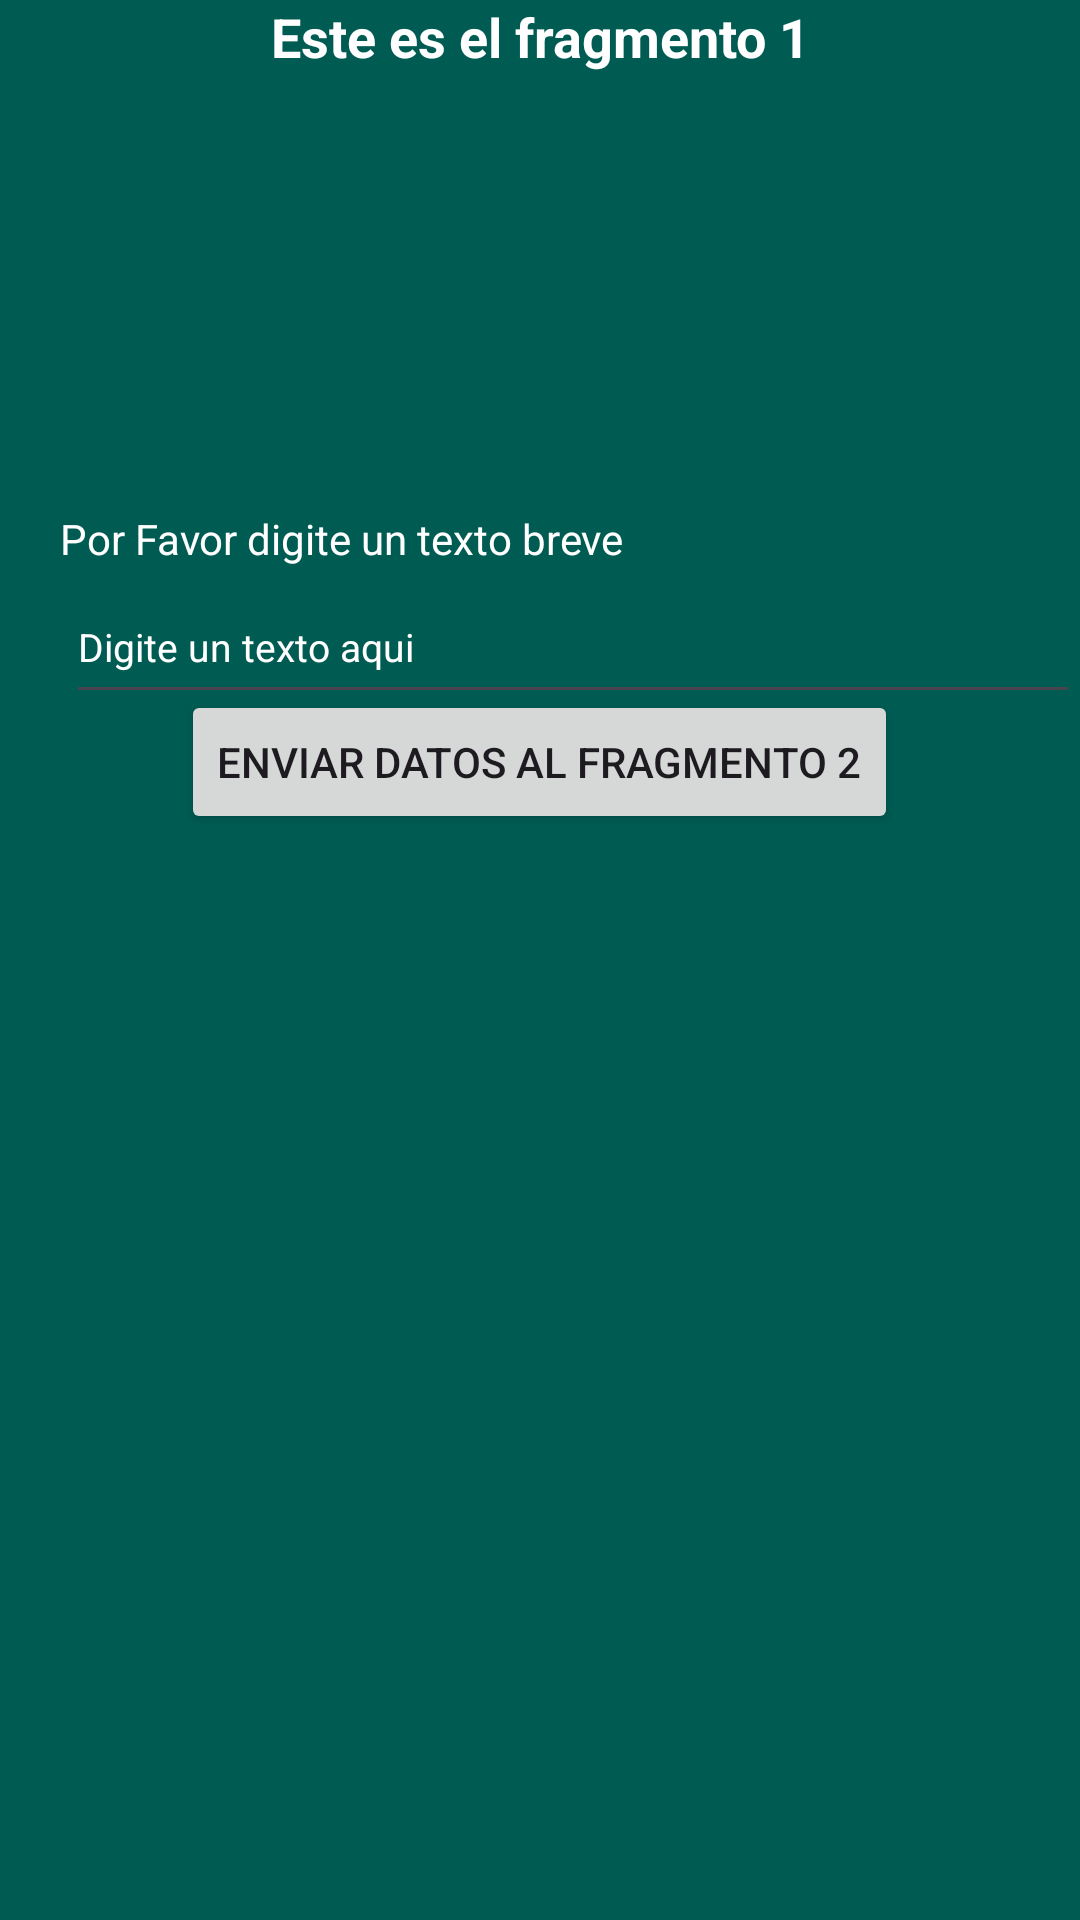

Write the Android layout XML for this screen, with the resource values it uses.
<!-- AndroidManifest.xml: application theme Theme.Fragmento_Estatico_NS100221 -->
<!-- res/layout/fragment_primer_fragmento.xml -->
<?xml version="1.0" encoding="utf-8"?>
<FrameLayout xmlns:android="http://schemas.android.com/apk/res/android"
    xmlns:tools="http://schemas.android.com/tools"
    android:layout_width="match_parent"
    android:layout_height="match_parent"
    android:background="@color/verde"
    tools:context=".PrimerFragmento">

    <TextView
        android:id="@+id/txt_bienvenida"
        android:layout_width="match_parent"
        android:layout_height="match_parent"
        android:textColor="@color/white"
        android:textStyle="bold"
        android:textSize="18sp"
        android:gravity="center_horizontal"
        android:text="@string/texto_fragmento_1"/>

    <ImageView
        android:id="@+id/imgufg"
        android:layout_width="wrap_content"
        android:layout_height="wrap_content"
        android:src="@drawable/iconogarantiaufg"
        android:adjustViewBounds="true"
        android:scaleType="fitXY"
        android:maxHeight="150dp"
        android:layout_marginTop="25dp"
        android:layout_gravity="center_horizontal"/>

    <TextView
        android:id="@+id/txt_indicacion_texto"
        android:layout_width="match_parent"
        android:layout_height="wrap_content"
        android:textColor="@color/white"
        android:layout_marginTop="170dp"
        android:layout_marginLeft="20dp"
        android:text="@string/texto_indicacion_campo"
        android:layout_below="@id/imgufg"/>

    <EditText
        android:id="@+id/txt_texto_fragmento1"
        android:layout_width="match_parent"
        android:layout_height="wrap_content"
        android:inputType="text"
        android:textSize="13sp"
        android:hint="@string/texto_placeholder"
        android:layout_marginLeft="22dp"
        android:minHeight="48dp"
        android:layout_marginTop="190dp"
        android:textColor="@color/white"
        android:textColorHint="@color/white"
        android:layout_below="@id/txt_indicacion_texto"/>

    <Button
        android:id="@+id/btn_boton"
        android:layout_width="wrap_content"
        android:layout_height="wrap_content"
        android:layout_gravity="center_horizontal"
        android:layout_marginTop="230dp"
        android:text="@string/texto_btn_enviar"
        android:layout_below="@id/txt_texto_fragmento1" />

</FrameLayout>
<!-- resources referenced by this layout -->
<resources>
  <color name="verde">#FF005C53</color>
  <color name="white">#FFFFFFFF</color>
  <string name="texto_btn_enviar">Enviar datos al fragmento 2</string>
  <string name="texto_fragmento_1">Este es el fragmento 1</string>
  <string name="texto_indicacion_campo">Por Favor digite un texto breve</string>
  <string name="texto_placeholder">Digite un texto aqui</string>
  <style name="Theme.Fragmento_Estatico_NS100221" parent="Base.Theme.Fragmento_Estatico_NS100221" />
  <style name="Base.Theme.Fragmento_Estatico_NS100221" parent="Theme.Material3.DayNight.NoActionBar">
          
          
      </style>
</resources>
